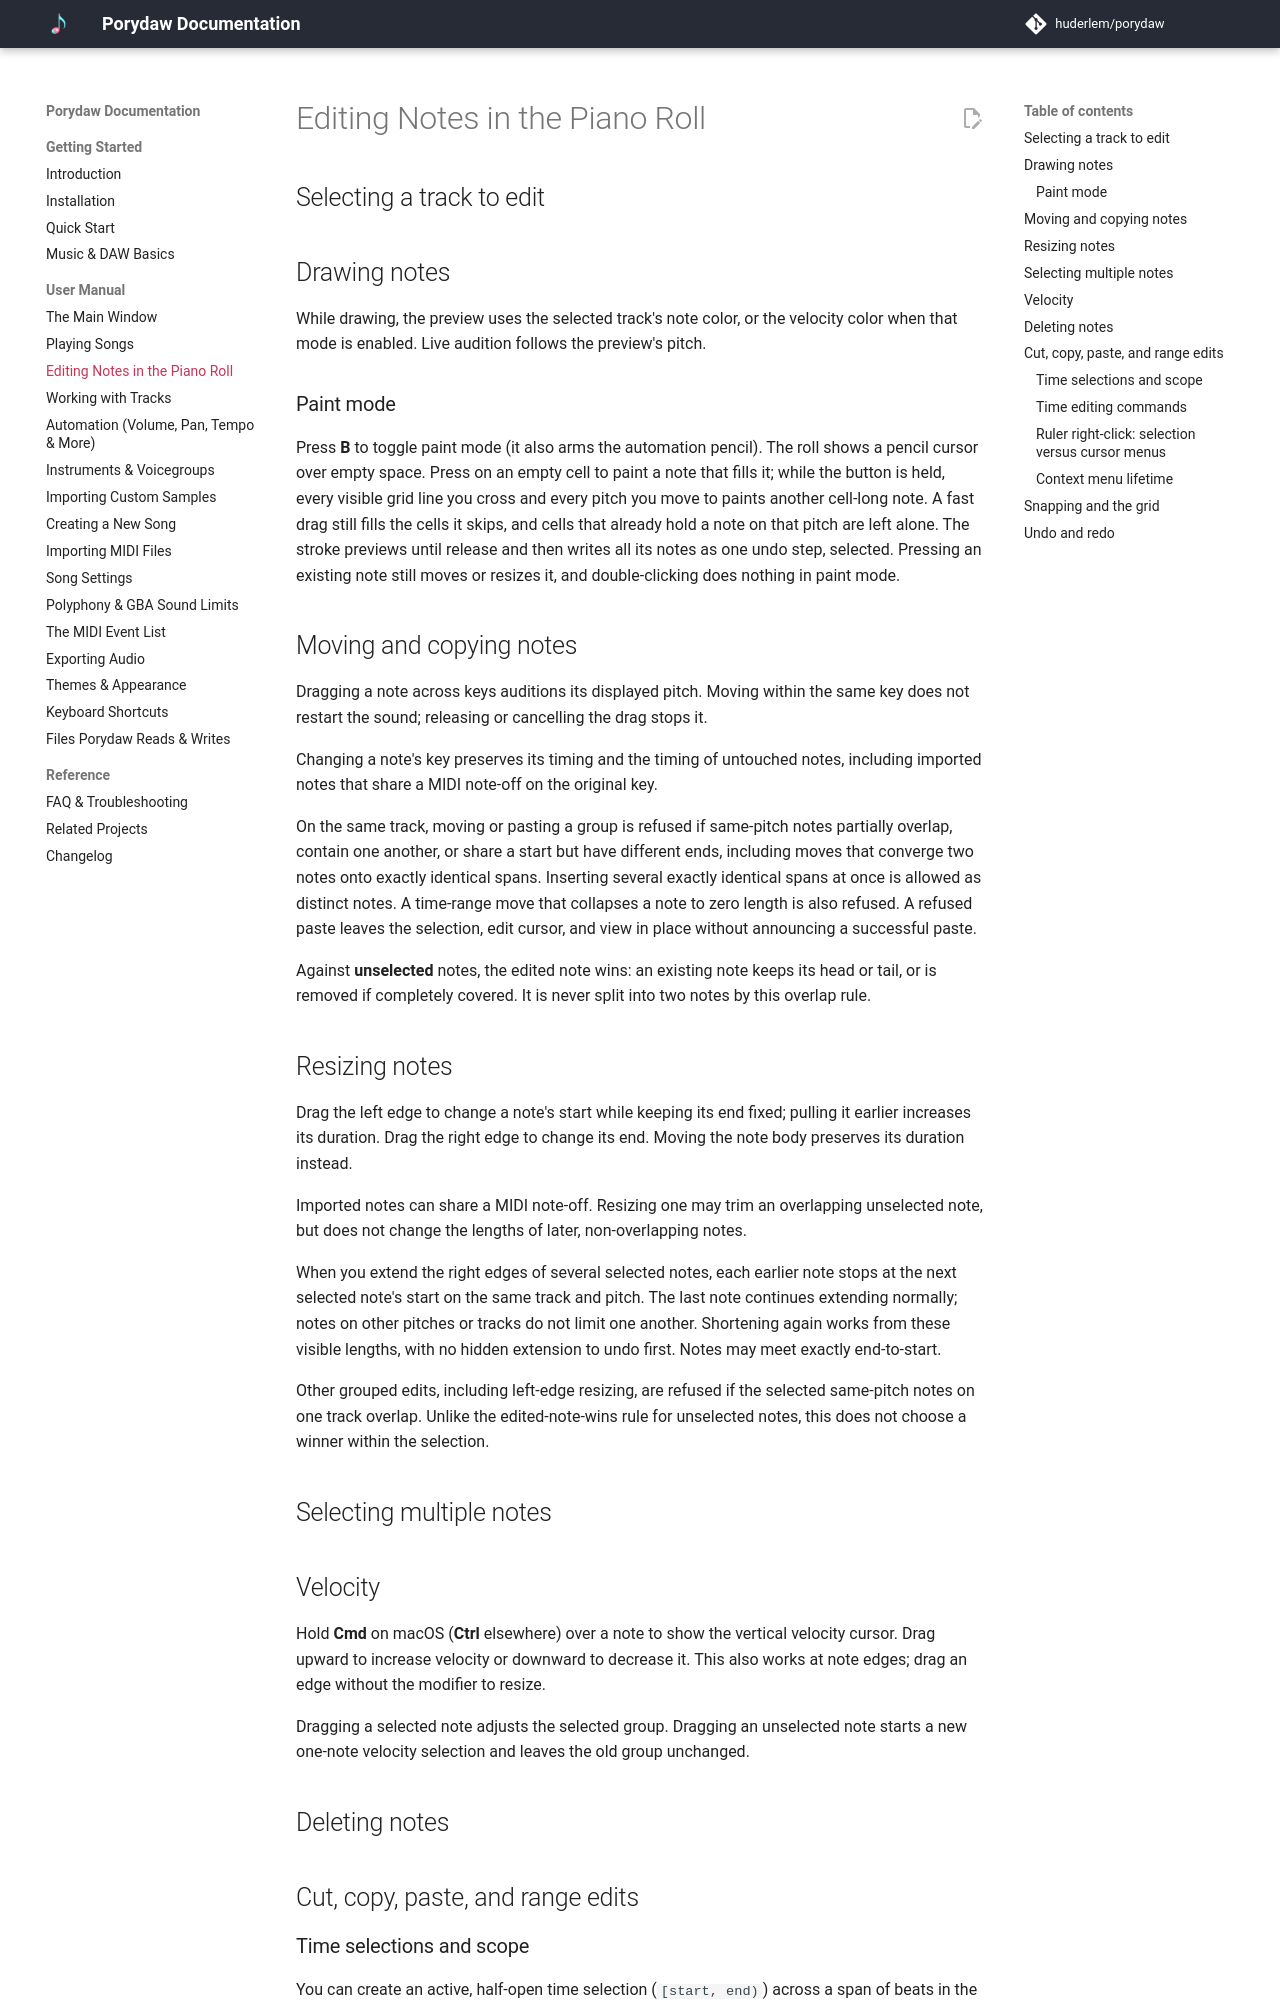

repository: Sp3cker/porydaw · page: manual/piano-roll/index.html · generator: mkdocs

# Editing Notes in the Piano Roll

<!-- The heart of the manual. Every gesture gets a short GIF or screenshot.
Remind early: everything here is undoable (Ctrl+Z), and notes audition live
as you draw/drag. -->

## Selecting a track to edit

<!-- TODO: Click a track header; the active track is full-color and
editable, other tracks are ghosted for context. -->

## Drawing notes

While drawing, the preview uses the selected track's note color, or the velocity
color when that mode is enabled. Live audition follows the preview's pitch.

<!-- TODO: Click-drag to draw; the snap grid; how the drawn length follows
the grid. -->

### Paint mode

Press **B** to toggle paint mode (it also arms the automation pencil). The roll
shows a pencil cursor over empty space. Press on an empty cell to paint a note
that fills it; while the button is held, every visible grid line you cross and
every pitch you move to paints another cell-long note. A fast drag still fills
the cells it skips, and cells that already hold a note on that pitch are left
alone. The stroke previews until release and then writes all its notes as one
undo step, selected. Pressing an existing note still moves or resizes it, and
double-clicking does nothing in paint mode.

## Moving and copying notes

<!-- TODO: Drag to move (pitch + time), modifier for fine/unsnapped moves,
duplicate gestures. -->

Dragging a note across keys auditions its displayed pitch. Moving within the same
key does not restart the sound; releasing or cancelling the drag stops it.

Changing a note's key preserves its timing and the timing of untouched notes,
including imported notes that share a MIDI note-off on the original key.

On the same track, moving or pasting a group is refused if same-pitch notes
partially overlap, contain one another, or share a start but have different ends,
including moves that converge two notes onto exactly identical spans. Inserting
several exactly identical spans at once is allowed as distinct notes. A time-range
move that collapses a note to zero length is also refused. A refused paste leaves
the selection, edit cursor, and view in place without announcing a successful paste.

Against **unselected** notes, the edited note wins: an existing note keeps its
head or tail, or is removed if completely covered. It is never split into two
notes by this overlap rule.

## Resizing notes

Drag the left edge to change a note's start while keeping its end fixed; pulling
it earlier increases its duration. Drag the right edge to change its end.
Moving the note body preserves its duration instead.

Imported notes can share a MIDI note-off. Resizing one may trim an overlapping
unselected note, but does not change the lengths of later, non-overlapping notes.

When you extend the right edges of several selected notes, each earlier note
stops at the next selected note's start on the same track and pitch. The last
note continues extending normally; notes on other pitches or tracks do not
limit one another. Shortening again works from these visible lengths, with no
hidden extension to undo first. Notes may meet exactly end-to-start.

Other grouped edits, including left-edge resizing, are refused if the selected
same-pitch notes on one track overlap.
Unlike the edited-note-wins rule for unselected notes, this does not choose a
winner within the selection.

## Selecting multiple notes

<!-- TODO: Box select, Shift/Ctrl click to add, Ctrl+A, clear selection;
edge-drag and velocity-drag operate on the whole selection. -->

## Velocity

Hold **Cmd** on macOS (**Ctrl** elsewhere) over a note to show the vertical
velocity cursor. Drag upward to increase velocity or downward to decrease it.
This also works at note edges; drag an edge without the modifier to resize.

Dragging a selected note adjusts the selected group. Dragging an unselected
note starts a new one-note velocity selection and leaves the old group unchanged.

## Deleting notes

<!-- TODO: Delete/Backspace, eraser gesture if applicable. -->

## Cut, copy, paste, and range edits
